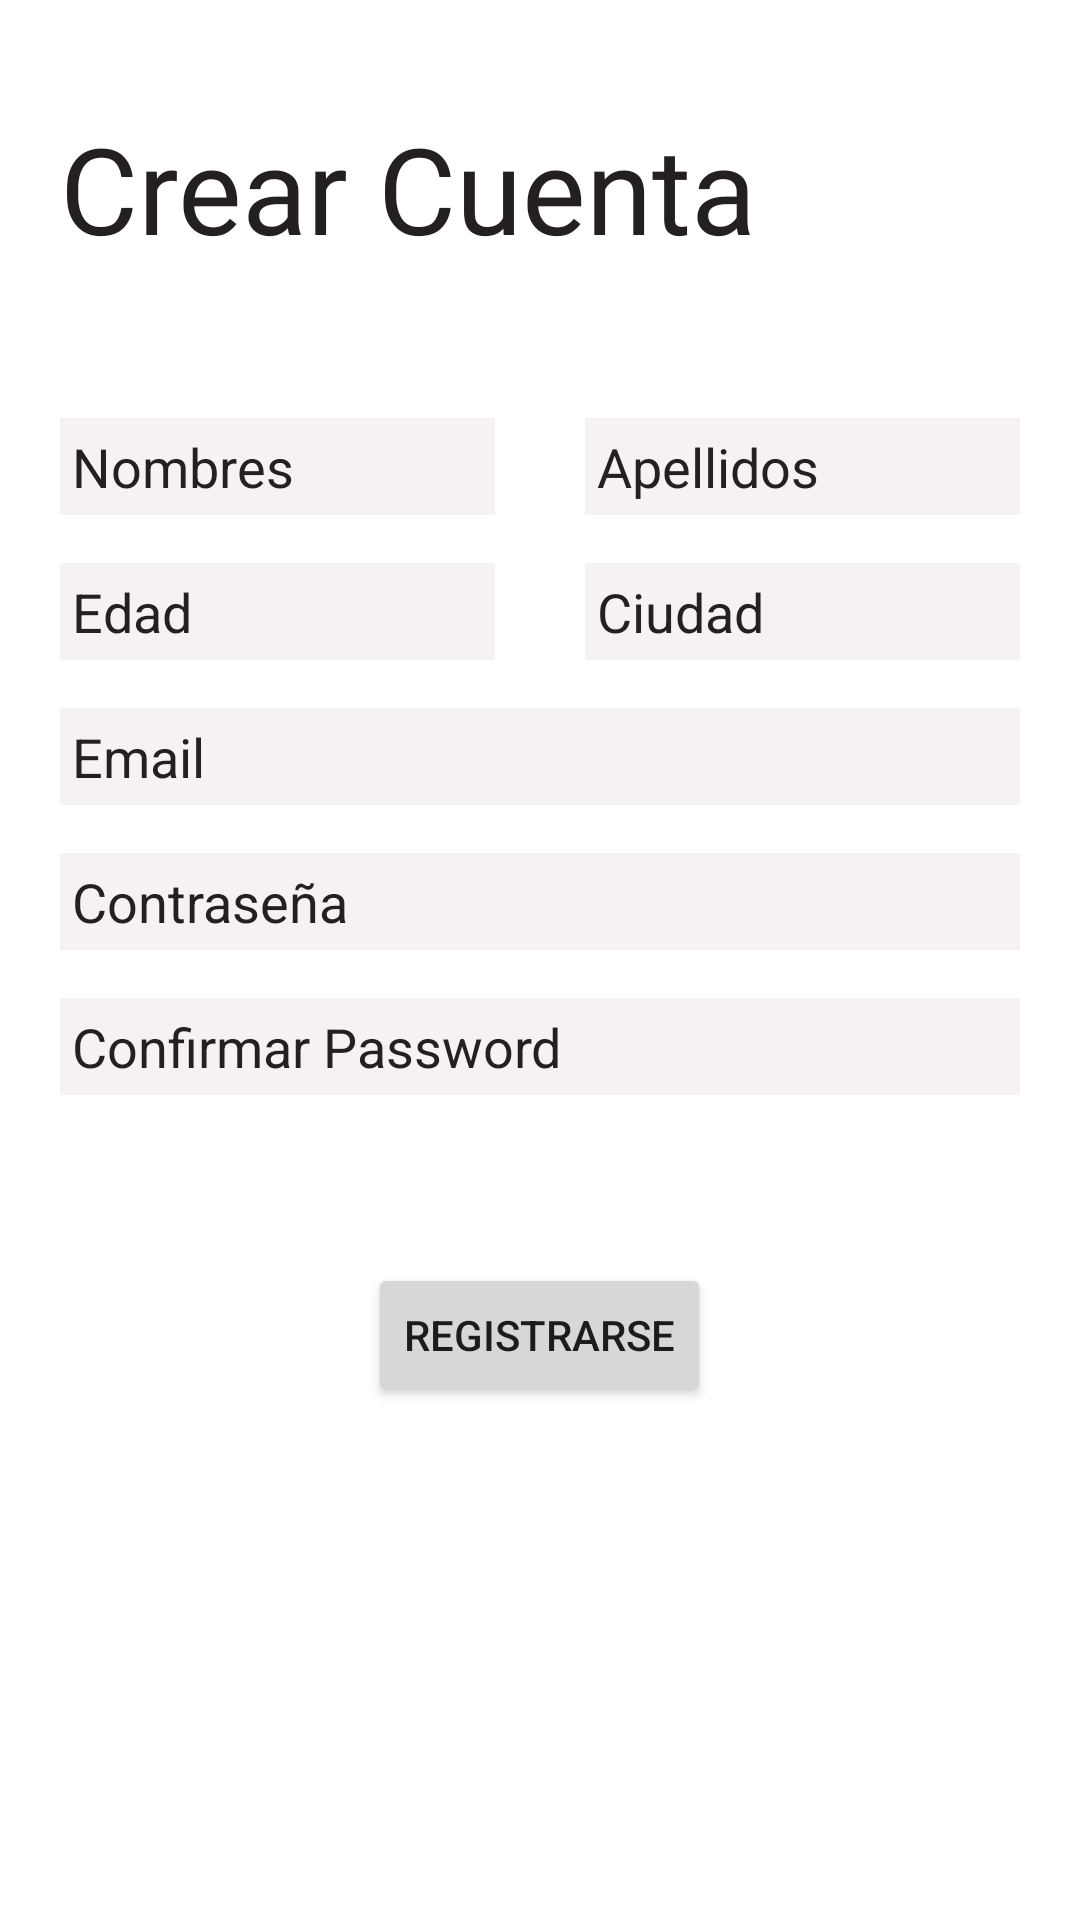

Layout XML and referenced resources for this Android screen:
<!-- AndroidManifest.xml: application theme Theme.AppTurismo -->
<!-- res/layout/activity_registro.xml -->
<?xml version="1.0" encoding="utf-8"?>
<androidx.constraintlayout.widget.ConstraintLayout
    xmlns:android="http://schemas.android.com/apk/res/android"
    xmlns:app="http://schemas.android.com/apk/res-auto"
    android:layout_width="match_parent"
    android:layout_height="match_parent">

    <ImageView
        android:id="@+id/background"
        android:layout_width="match_parent"
        android:layout_height="match_parent"/>


    <LinearLayout
        android:id="@+id/container"
        android:layout_width="match_parent"
        android:layout_height="wrap_content"
        android:gravity="center"
        android:orientation="vertical"
        android:padding="20dp"
        app:layout_constraintTop_toTopOf="parent">


        <TextView
            android:layout_width="match_parent"
            android:layout_height="wrap_content"
            android:layout_marginTop="16dp"
            android:layout_marginBottom="50dp"
            android:gravity="start"
            android:text="@string/crear_cuenta"
            android:textSize="40sp"
            android:fontFamily="@font/comfortaa_regular"
            android:textColor="@color/colorletraregistro" >

        </TextView>

        <LinearLayout
            android:layout_width="match_parent"
            android:layout_height="wrap_content"
            android:orientation="horizontal">

            <com.google.android.material.textfield.TextInputEditText
                android:id="@+id/reg_nombre"
                android:layout_width="0dp"
                android:layout_height="wrap_content"
                android:layout_marginEnd="30dp"
                android:layout_marginBottom="16dp"
                android:layout_weight="1"
                android:background="@color/whitetrans"
                android:hint="@string/nombres"
                android:textColorHint="@color/colorletraregistro"
                android:padding="4dp" />

            <com.google.android.material.textfield.TextInputEditText
                android:id="@+id/reg_apellido"
                android:layout_width="0dp"
                android:layout_height="wrap_content"
                android:layout_marginBottom="16dp"
                android:layout_weight="1"
                android:background="@color/whitetrans"
                android:hint="@string/apellidos"
                android:textColorHint="@color/colorletraregistro"
                android:padding="4dp" />
        </LinearLayout>


        <LinearLayout
            android:layout_width="match_parent"
            android:layout_height="wrap_content"
            android:orientation="horizontal">


            <com.google.android.material.textfield.TextInputEditText
                android:id="@+id/reg_edad"
                android:layout_width="0dp"
                android:layout_height="wrap_content"
                android:layout_marginEnd="30dp"
                android:layout_marginBottom="16dp"
                android:layout_weight="1"
                android:background="@color/whitetrans"
                android:inputType="number"
                android:hint="@string/edad"
                android:padding="4dp"
                android:textColorHint="@color/colorletraregistro" />

            <com.google.android.material.textfield.TextInputEditText
                android:id="@+id/reg_ciudad"
                android:layout_width="0dp"
                android:layout_height="wrap_content"
                android:layout_marginBottom="16dp"
                android:layout_weight="1"
                android:background="@color/whitetrans"
                android:hint="@string/ciudad"
                android:padding="4dp"
                android:textColorHint="@color/colorletraregistro" />
        </LinearLayout>

        <LinearLayout
            android:layout_width="match_parent"
            android:layout_height="wrap_content"
            android:orientation="vertical">

            <com.google.android.material.textfield.TextInputEditText
                android:id="@+id/reg_email"
                android:layout_width="match_parent"
                android:layout_height="wrap_content"
                android:layout_marginBottom="16dp"
                android:background="@color/whitetrans"
                android:hint="@string/login_email"
                android:padding="4dp"
                android:textColorHint="@color/colorletraregistro" />

            <com.google.android.material.textfield.TextInputEditText
                android:id="@+id/reg_password"
                android:layout_width="match_parent"
                android:layout_height="wrap_content"
                android:layout_marginBottom="16dp"
                android:background="@color/whitetrans"
                android:hint="@string/login_password"
                android:inputType="textPassword"
                android:padding="4dp"
                android:textColorHint="@color/colorletraregistro" />

            <com.google.android.material.textfield.TextInputEditText
                android:id="@+id/reg_confirmar"
                android:layout_width="match_parent"
                android:layout_height="wrap_content"
                android:layout_marginBottom="16dp"
                android:background="@color/whitetrans"
                android:hint="@string/confirmaci_n_password"
                android:inputType="textPassword"
                android:padding="4dp"
                android:textColorHint="@color/colorletraregistro" />
        </LinearLayout>

        <androidx.appcompat.widget.AppCompatButton
            android:id="@+id/reg_registrarse"
            android:layout_width="wrap_content"
            android:layout_height="wrap_content"
            android:layout_marginTop="40dp"
            android:text="@string/registrarse" />


    </LinearLayout>
</androidx.constraintlayout.widget.ConstraintLayout>
<!-- resources referenced by this layout -->
<resources>
  <color name="colorletraregistro">#252020</color>
  <color name="whitetrans">#B2F3ECEC</color>
  <string name="apellidos">Apellidos</string>
  <string name="ciudad">Ciudad</string>
  <string name="confirmaci_n_password">Confirmar Password</string>
  <string name="crear_cuenta">Crear Cuenta</string>
  <string name="edad">Edad</string>
  <string name="login_email">Email</string>
  <string name="login_password">Contraseña</string>
  <string name="nombres">Nombres</string>
  <string name="registrarse">Registrarse</string>
  <style name="Theme.AppTurismo" parent="Theme.MaterialComponents.DayNight.NoActionBar">
          
          <item name="colorPrimary">@color/purple_500</item>
          <item name="colorPrimaryVariant">@color/purple_700</item>
          <item name="colorOnPrimary">@color/white</item>
          
          <item name="colorSecondary">@color/teal_200</item>
          <item name="colorSecondaryVariant">@color/teal_700</item>
          <item name="colorOnSecondary">@color/black</item>
          
          <item name="android:statusBarColor" tools:targetApi="l">?attr/colorPrimaryVariant</item>
          
      </style>
  <color name="purple_500">#FF6200EE</color>
  <color name="purple_700">#FF3700B3</color>
  <color name="white">#FFFFFFFF</color>
  <color name="teal_200">#FF03DAC5</color>
  <color name="teal_700">#FF018786</color>
  <color name="black">#FF000000</color>
</resources>
